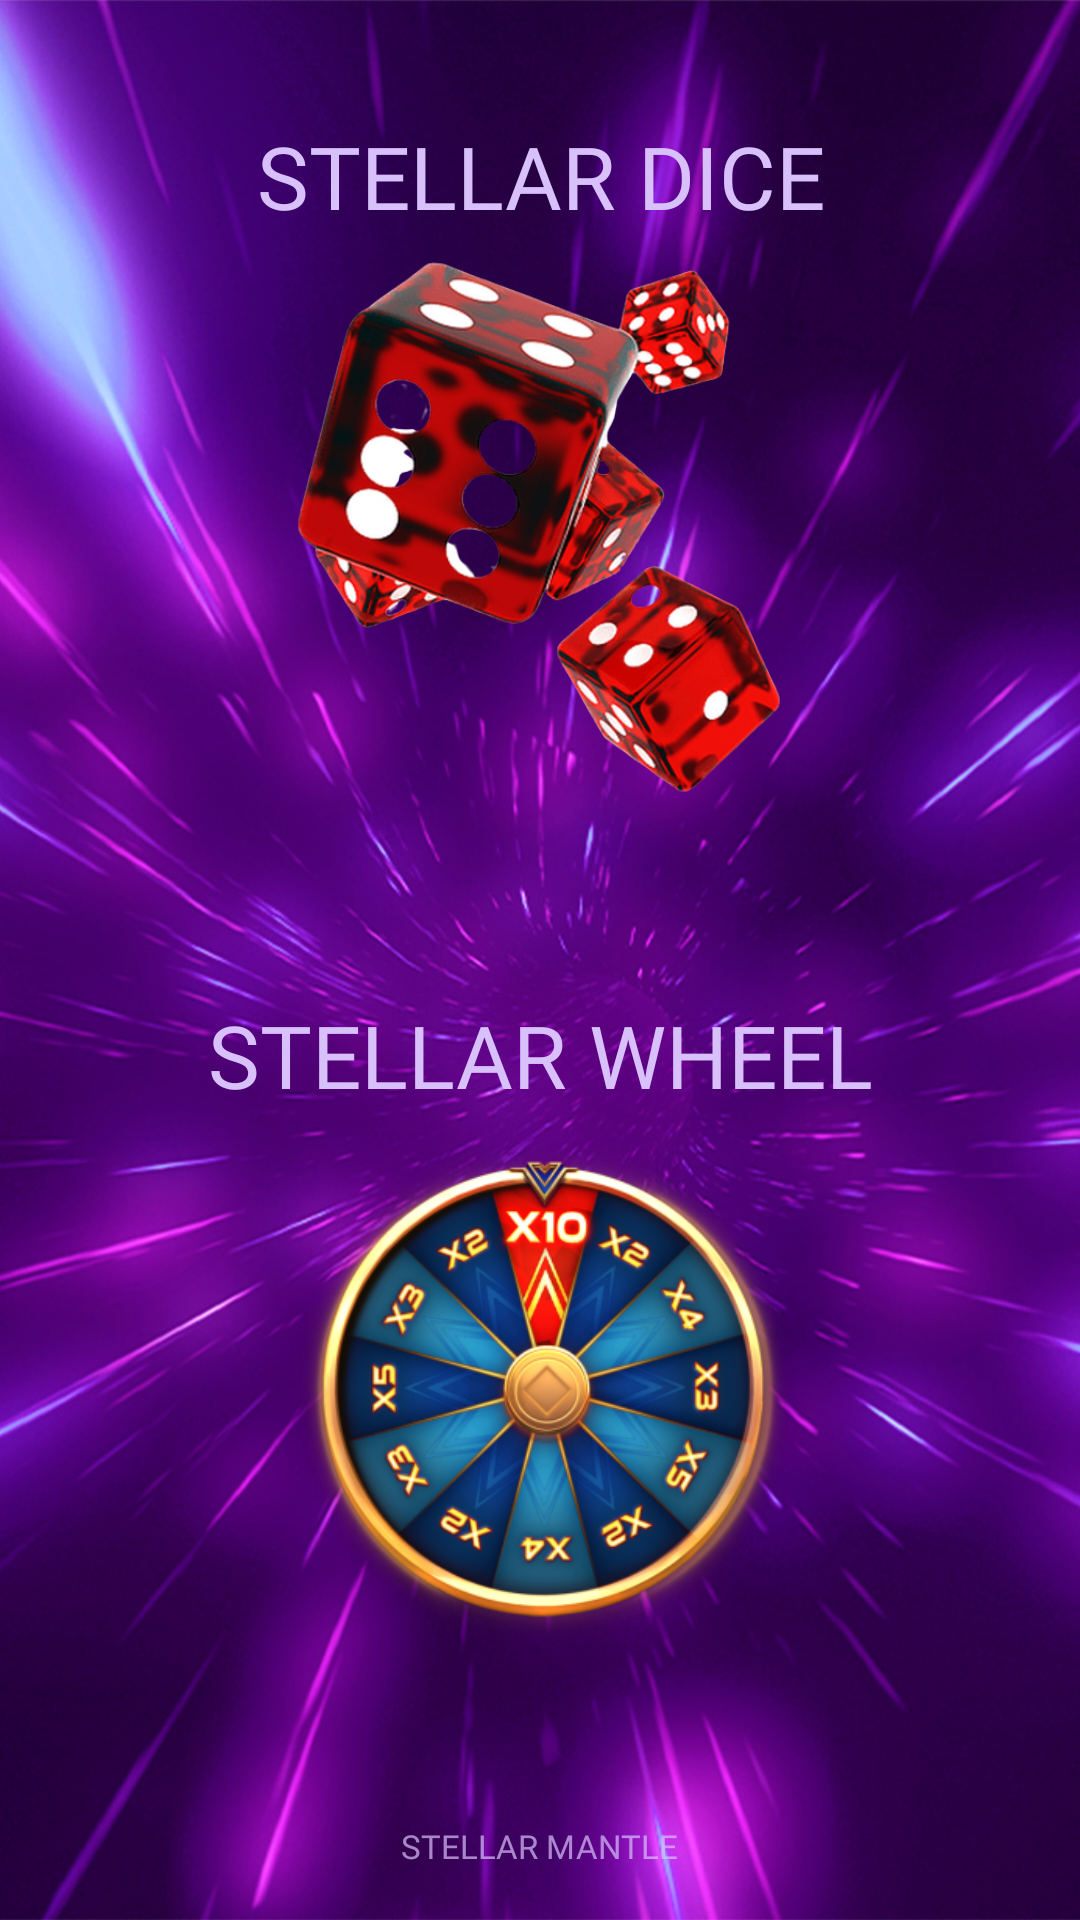

The Android layout XML behind this screen, and the referenced resources:
<!-- AndroidManifest.xml: application theme Theme.StellarMantle -->
<!-- res/layout/fragment_blank1.xml -->
<?xml version="1.0" encoding="utf-8"?>
<androidx.constraintlayout.widget.ConstraintLayout xmlns:android="http://schemas.android.com/apk/res/android"
    xmlns:tools="http://schemas.android.com/tools"
    android:layout_width="match_parent"
    xmlns:app="http://schemas.android.com/apk/res-auto"
    android:background="@drawable/baaaaaa"
    android:layout_height="match_parent"
    tools:context=".Blank1Fragment">

    <androidx.constraintlayout.widget.Guideline
        android:id="@+id/guideline_hor_95"
        android:layout_width="wrap_content"
        android:layout_height="wrap_content"
        android:orientation="horizontal"
        app:layout_constraintGuide_percent="0.95" />

    <androidx.constraintlayout.widget.Guideline
        android:id="@+id/guideline_hor_50"
        android:layout_width="wrap_content"
        android:layout_height="wrap_content"
        android:orientation="horizontal"
        app:layout_constraintGuide_percent="0.50" />

    <androidx.constraintlayout.widget.Guideline
        android:id="@+id/guideline_vert_05"
        android:layout_width="wrap_content"
        android:layout_height="wrap_content"
        android:orientation="vertical"
        app:layout_constraintGuide_percent="0.05" />

    <androidx.constraintlayout.widget.Guideline
        android:id="@+id/guideline_vert_95"
        android:layout_width="wrap_content"
        android:layout_height="wrap_content"
        android:orientation="vertical"
        app:layout_constraintGuide_percent="0.95" />


    <androidx.constraintlayout.widget.Guideline
        android:id="@+id/guideline_hor_05"
        android:layout_width="wrap_content"
        android:layout_height="wrap_content"
        android:orientation="horizontal"
        app:layout_constraintGuide_percent="0.05" />


    <ImageView
        android:id="@+id/btn_dice"
        android:layout_width="180dp"
        android:layout_height="180dp"
        android:scaleType="centerInside"
        android:src="@drawable/diiiice"
        app:layout_constraintBottom_toBottomOf="@id/guideline_hor_50"
        app:layout_constraintDimensionRatio="1,1"
        app:layout_constraintEnd_toEndOf="@id/guideline_vert_95"
        app:layout_constraintStart_toStartOf="@id/guideline_vert_05"
        app:layout_constraintTop_toTopOf="@id/guideline_hor_05" />

    <androidx.appcompat.widget.AppCompatTextView
        android:id="@+id/tv_fortune_machine"
        android:layout_width="wrap_content"
        android:layout_height="wrap_content"
        android:textSize="29sp"
        android:fontFamily="@font/montserrat_black"
        android:gravity="center"
        android:lines="1"
        android:layout_marginBottom="8dp"
        android:text="stellar dice"
        android:textAllCaps="true"
        android:textColor="#D8C1FA"
        app:layout_constraintEnd_toEndOf="@id/guideline_vert_95"
        app:layout_constraintStart_toStartOf="@id/guideline_vert_05"
        app:layout_constraintBottom_toTopOf="@id/btn_dice" />

    <ImageView
        android:id="@+id/btn_vhel"
        android:layout_width="170dp"
        android:layout_height="170dp"
        android:scaleType="centerInside"
        android:src="@drawable/vheeel"
        app:layout_constraintBottom_toBottomOf="@id/guideline_hor_95"
        app:layout_constraintDimensionRatio="1,1"
        app:layout_constraintEnd_toEndOf="@id/guideline_vert_95"
        app:layout_constraintStart_toStartOf="@id/guideline_vert_05"
        app:layout_constraintTop_toTopOf="@id/guideline_hor_50" />

    <androidx.appcompat.widget.AppCompatTextView
        android:id="@+id/tv_fortune_vheel"
        android:layout_width="wrap_content"
        android:layout_height="wrap_content"
        android:textSize="29sp"
        android:fontFamily="@font/montserrat_black"
        android:gravity="center"
        android:lines="1"
        android:layout_marginBottom="8dp"
        android:text="stellar wheel"
        android:textAllCaps="true"
        android:textColor="#D8C1FA"
        app:layout_constraintEnd_toEndOf="@id/guideline_vert_95"
        app:layout_constraintStart_toStartOf="@id/guideline_vert_05"
        app:layout_constraintBottom_toTopOf="@id/btn_vhel" />


    <TextView
        android:id="@+id/tv_dovn_text_raitlist_fragment"
        android:layout_width="wrap_content"
        android:layout_height="wrap_content"
        android:alpha="0.7"
        android:fontFamily="@font/montserrat_black"
        android:text="@string/app_name"
        android:textAllCaps="true"
        android:textColor="#D8C1FA"
        android:textSize="11sp"
        app:layout_constraintEnd_toEndOf="parent"
        app:layout_constraintStart_toStartOf="parent"
        app:layout_constraintTop_toBottomOf="@id/guideline_hor_95" />





</androidx.constraintlayout.widget.ConstraintLayout>
<!-- resources referenced by this layout -->
<resources>
  <!-- drawable baaaaaa: jpg bitmap (drawable, 283547 bytes) -->
  <!-- drawable diiiice: png bitmap (drawable, 248363 bytes) -->
  <!-- drawable vheeel: png bitmap (drawable, 171420 bytes) -->
  <string name="app_name">Stellar Mantle</string>
  <style name="Theme.StellarMantle" parent="Theme.MaterialComponents.DayNight.NoActionBar">
          
          <item name="colorPrimary">@color/purple_500</item>
          <item name="colorPrimaryVariant">@color/purple_700</item>
          <item name="colorOnPrimary">@color/white</item>
          
          <item name="colorSecondary">@color/teal_200</item>
          <item name="colorSecondaryVariant">@color/teal_700</item>
          <item name="colorOnSecondary">@color/black</item>
          
          <item name="android:statusBarColor" tools:targetApi="l">@color/black</item>
          
          <item name="android:windowAnimationStyle">@null</item>
          <item name="android:windowDisablePreview">true</item>
  
      </style>
  <!-- not gathered from this repository: default colours our renderer supplied (Android Studio template values) -->
  <color name="purple_500">#FF6200EE</color>
  <color name="purple_700">#FF3700B3</color>
  <color name="teal_200">#FF03DAC5</color>
  <color name="teal_700">#FF018786</color>
  <color name="black">#FF000000</color>
  <color name="white">#FFFFFFFF</color>
</resources>
